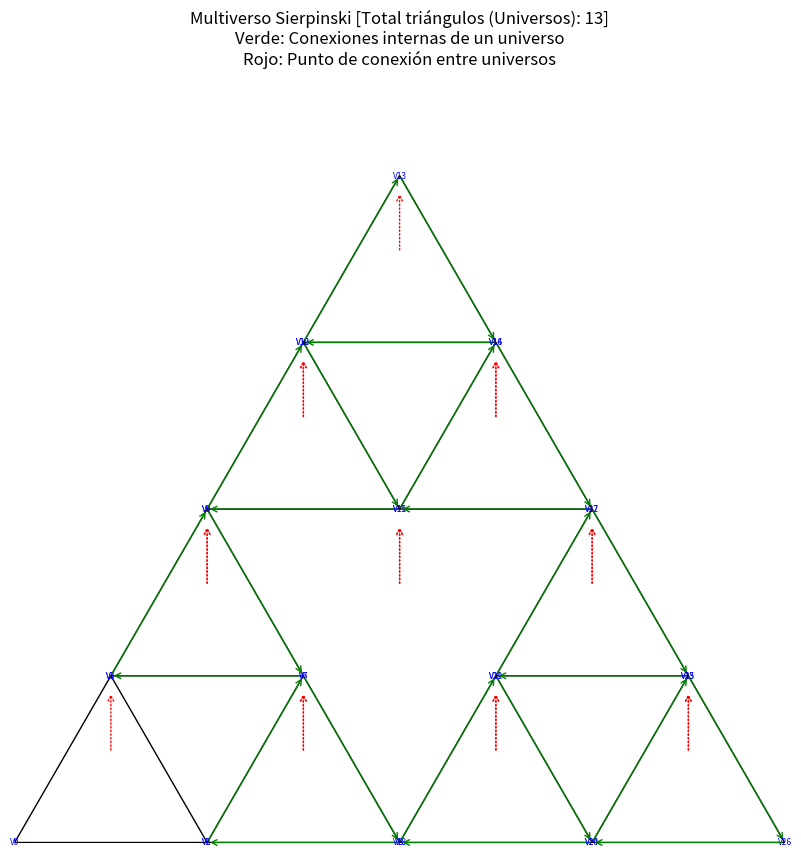

The matplotlib source for this figure:
import matplotlib.pyplot as plt
import numpy as np

class Vertice:
    def __init__(self, valor):
        self.valor = valor
        self.siguiente_i = None
        self.siguiente_p = None

    def __repr__(self):
        return f"V{self.valor}"

class Triangulo:
    def __init__(self, nivel, vertice_inicial):
        self.cabeza = Vertice(vertice_inicial)
        self.primero = Vertice(vertice_inicial + 1)
        self.segundo = Vertice(vertice_inicial + 2)
        self.nivel = nivel
        self.cabeza.siguiente_i = self.primero
        self.primero.siguiente_i = self.segundo
        self.segundo.siguiente_i = self.cabeza

    def vertices(self):
        return [self.cabeza, self.primero, self.segundo]

class Sierpinski:
    def __init__(self):
        self.base = Triangulo(0, 0)
        self.triangulos = [self.base]
        self.subdivisiones = 1
        self.vertice_id_counter = 3

    def insertar_siguiente(self):
        cantidad = 3 ** self.subdivisiones
        for _ in range(0, cantidad, 3):
            T1 = Triangulo(self.subdivisiones, self.vertice_id_counter)
            self.vertice_id_counter += 3
            T1.cabeza.siguiente_p = self.base.cabeza.siguiente_i
            self.base.cabeza.siguiente_i = T1.cabeza
            T1.primero.siguiente_p = self.base.primero.siguiente_i
            self.base.primero.siguiente_i = T1.primero
            T1.segundo.siguiente_p = self.base.segundo.siguiente_i
            self.base.segundo.siguiente_i = T1.segundo
            self.triangulos.append(T1)
        self.subdivisiones += 1

    def eliminar_ultimo(self):
        if len(self.triangulos) > 1:
            self.triangulos.pop()
            self.vertice_id_counter -= 3

    def total_triangulos(self):
        return len(self.triangulos)

def draw_sierpinski_comp(ax, x, y, size, depth, triangulos, idx_tracker):
    if depth == 0:
        if idx_tracker[0] < len(triangulos):
            tri = triangulos[idx_tracker[0]]
            v = tri.vertices()
            idx_tracker[0] += 1
            coords = [
                (x, y),
                (x + size / 2, y + size * np.sqrt(3) / 2),
                (x + size, y)
            ]
            triangle = plt.Polygon(coords, edgecolor='black', fill=False)
            ax.add_patch(triangle)
            for pos, vert in zip(coords, v):
                ax.text(pos[0], pos[1], str(vert), ha='center', va='center', fontsize=6, color='blue')
                if vert.siguiente_i:
                    dest = next((p for p, ve in zip(coords, v) if ve == vert.siguiente_i), None)
                    if dest:
                        ax.annotate("", xy=dest, xytext=pos,
                                    arrowprops=dict(arrowstyle="->", color="green", lw=1))
                if vert.siguiente_p:
                    ax.annotate("", xy=(pos[0], pos[1] - 0.02), xytext=(pos[0], pos[1] - 0.1),
                                arrowprops=dict(arrowstyle="->", color="red", lw=1, linestyle="dotted"))
    else:
        half = size / 2
        height = size * np.sqrt(3) / 2 / 2
        draw_sierpinski_comp(ax, x, y, half, depth - 1, triangulos, idx_tracker)
        draw_sierpinski_comp(ax, x + half / 2, y + height, half, depth - 1, triangulos, idx_tracker)
        draw_sierpinski_comp(ax, x + half, y, half, depth - 1, triangulos, idx_tracker)

# === USO
s = Sierpinski()
s.insertar_siguiente()
s.insertar_siguiente()
s.insertar_siguiente()
s.eliminar_ultimo()

fig, ax = plt.subplots(figsize=(10, 10))
draw_sierpinski_comp(ax, 0, 0, 1, depth=2, triangulos=s.triangulos, idx_tracker=[0])
ax.set_aspect('equal')
ax.axis('off')
plt.title(
    f"Multiverso Sierpinski [Total triángulos (Universos): {s.total_triangulos()}]\n"
    "Verde: Conexiones internas de un universo\nRojo: Punto de conexión entre universos"
)
plt.show()